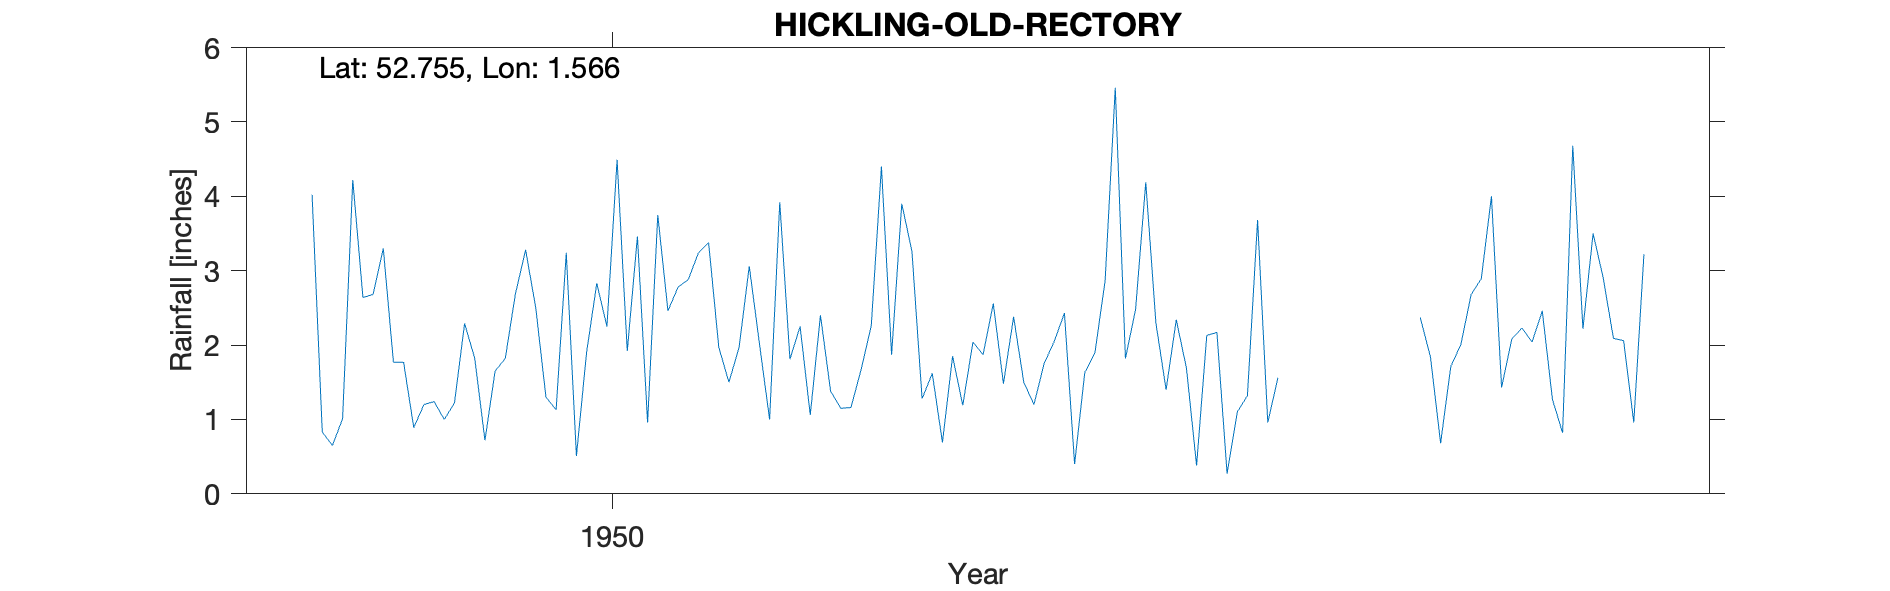

The table this chart was drawn from, first rows:
HICKLING-OLD-RECTORY, , , , , , , , , , , , , , , , , , , , 
Grid ref, TG407235, Long, 1.566, Lat, 52.76, Elevation, 10, ft, , , , , , , , , , , , 
Station no, 1433/4, , , , , , , , , , , , , , , , , , , 
, 1941, 1942, 1943, 1944, 1945, 1946, 1947, 1948, 1949, 1950, 1951, 1952, 1953, 1954, 1955, 1956, 1957, 1958, 1959, 1960
January, , , , , , , , 4.02, 1.24, 1.13, 2.78, 2.25, 1.28, 1.75, 1.4, , , 2.04, , 
February, , , , , , , , 0.83, 1, 3.24, 2.88, 1.06, 1.62, 2.05, 2.34, , 2.37, 2.46, , 
March, , , , , , , , 0.65, 1.22, 0.51, 3.24, 2.4, 0.69, 2.43, 1.69, , 1.84, 1.27, , 
April, , , , , , , , 1.01, 2.29, 1.9, 3.38, 1.38, 1.85, 0.4, 0.38, , 0.68, 0.82, , 
May, , , , , , , , 4.22, 1.82, 2.83, 1.97, 1.15, 1.19, 1.63, 2.13, , 1.71, 4.68, , 
June, , , , , , , , 2.64, 0.72, 2.25, 1.5, 1.16, 2.04, 1.9, 2.17, , 2.01, 2.22, , 
July, , , , , , , , 2.68, 1.65, 4.49, 1.97, 1.67, 1.87, 2.86, 0.27, , 2.68, 3.5, , 
August, , , , , , , , 3.3, 1.82, 1.92, 3.06, 2.26, 2.56, 5.46, 1.1, , 2.89, 2.9, , 
September, , , , , , , , 1.77, 2.69, 3.46, 2.02, 4.4, 1.48, 1.82, 1.32, , 4, 2.09, , 
October, , , , , , , , 1.77, 3.28, 0.96, 1, 1.87, 2.38, 2.48, 3.68, , 1.43, 2.06, , 
November, , , , , , , , 0.89, 2.5, 3.75, 3.92, 3.9, 1.5, 4.19, 0.96, , 2.08, 0.96, , 
December, , , , , , , , 1.2, 1.3, 2.46, 1.81, 3.26, 1.2, 2.29, 1.56, , 2.23, 3.22, , 
Total, , , , , , , , 24.98, 21.53, 28.9, 29.53, 26.76, 19.66, 29.26, 19, , , 28.22, , 
1954 Jun IDR, , , , , , , , , , , , , , , , , , , , 
